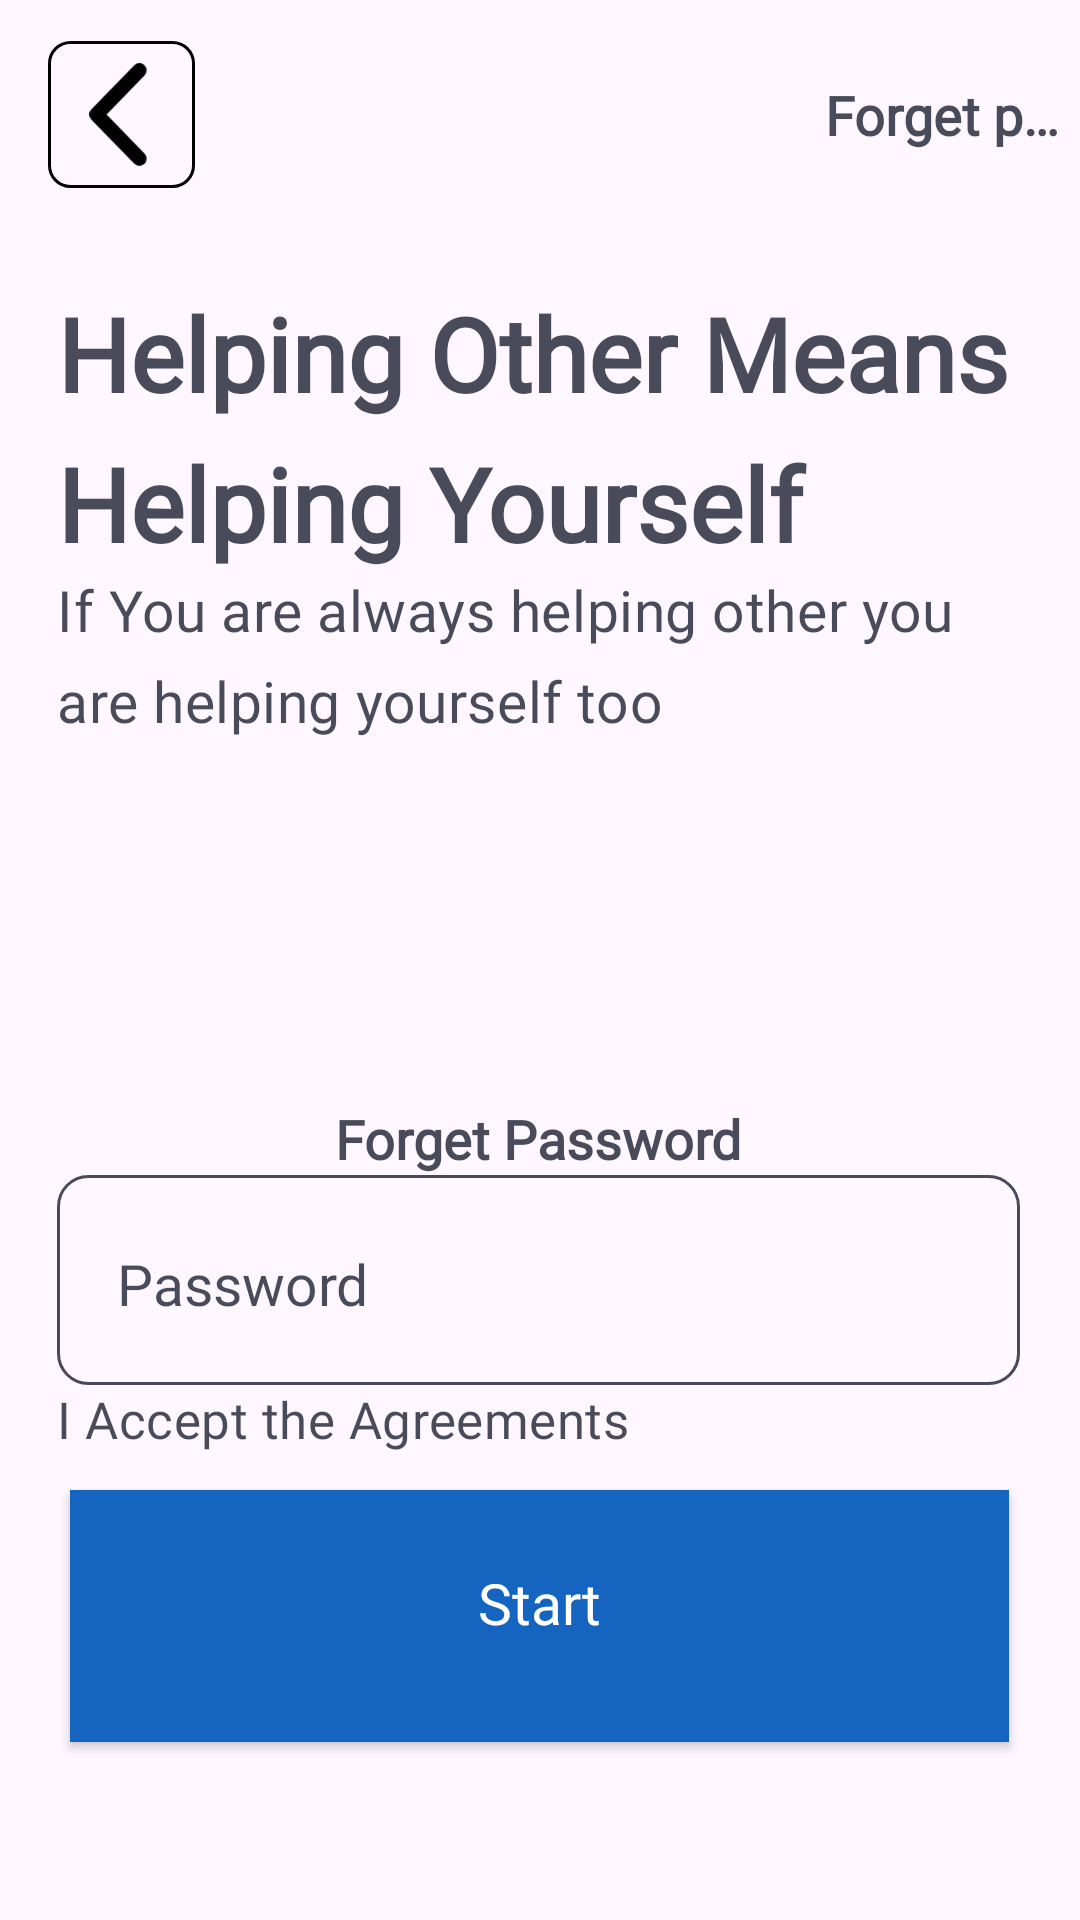

Write the Android layout XML for this screen, with the resource values it uses.
<!-- AndroidManifest.xml: application theme Theme.Toodo_App -->
<!-- res/layout/fragment_forgetpassword.xml -->
<?xml version="1.0" encoding="utf-8"?>
<androidx.constraintlayout.widget.ConstraintLayout xmlns:android="http://schemas.android.com/apk/res/android"
    xmlns:tools="http://schemas.android.com/tools"
    android:layout_width="match_parent"
    android:layout_height="match_parent"
    xmlns:app="http://schemas.android.com/apk/res-auto"
    tools:context=".ForgetpasswordFragment">

    <LinearLayout android:id="@+id/linearTwentyThree"
        android:layout_height="match_parent"
        android:layout_width="match_parent"
        android:orientation="vertical"
        android:paddingBottom="@dimen/_29pxv"
        android:paddingTop="@dimen/_5pxv"
        style="@style/groupStyle_white_a700">

        <androidx.appcompat.widget.Toolbar
            android:gravity="center_horizontal"
            android:id="@+id/toolbarAppBar"
            android:layout_height="wrap_content"
            android:layout_width="match_parent"
           app:contentInsetStart="0dp"
            >

            <LinearLayout android:id="@+id/linearAppBar"
                android:layout_height="wrap_content"
                android:layout_width="match_parent"
                android:orientation="horizontal">

                <ImageButton
                    android:background="@drawable/rectangle_border_name_black_900_radius_7"
                    android:id="@+id/btnArrowLeft"
                    android:layout_gravity="top"
                    android:layout_marginLeft="@dimen/_16pxh"
                    android:layout_height="@dimen/_49pxh"
                    android:layout_width="@dimen/_49pxh"
                    android:paddingHorizontal="@dimen/_6pxh"
                    android:paddingVertical="@dimen/_6pxv"
                    android:scaleType="fitCenter"
                    android:src="@drawable/img_arrow_left"
                    tools:ignore="ContentDescription"/>

                <TextView android:ellipsize="end"
                    android:id="@+id/txtPersonality"
                    android:layout_gravity="center_vertical"
                    android:layout_height="wrap_content"
                    android:layout_width="wrap_content"
                    android:layout_marginLeft="@dimen/_210pxh"
                    android:singleLine="true"
                    android:text="Forget password"
                    style="@style/txtPoppinssemibold18"
                    />

            </LinearLayout>

        </androidx.appcompat.widget.Toolbar>

        <LinearLayout
            android:id="@+id/linearForgotPassword"
            android:layout_width="match_parent"
            android:layout_height="wrap_content"
            android:orientation="vertical"
            android:paddingStart="@dimen/_19pxh"
            android:paddingTop="@dimen/_20pxv"
            android:paddingEnd="@dimen/_20pxh"
            android:paddingBottom="@dimen/_10pxv">

            <LinearLayout
                android:id="@+id/linearPageHeader"
                android:layout_width="wrap_content"
                android:layout_height="wrap_content"
                android:gravity="start"
                android:orientation="vertical">

                <TextView
                    android:id="@+id/txtHelpingOthersMeans"
                    style="@style/txtPoppinsbold34"
                    android:layout_width="match_parent"
                    android:layout_height="wrap_content"
                    android:lineSpacingExtra="@dimen/_10pxh"
                    android:text="Helping Other Means Helping Yourself"
                    />

                <TextView
                    android:id="@+id/txtIfYouAreAlways"
                    style="@style/txtPoppinsmedium12"
                    android:layout_width="match_parent"
                    android:layout_height="wrap_content"
                    android:letterSpacing="0.01"
                    android:lineSpacingExtra="@dimen/_8pxh"
                    android:text="If You are always helping other you are helping yourself too"
                    android:textSize="@dimen/_19pxh"
                    />

            </LinearLayout>

            <ImageView
                android:id="@+id/imageLogo"
                android:layout_width="@dimen/_135pxh"
                android:layout_height="@dimen/_121pxh"
                android:layout_gravity="center_horizontal"
                android:scaleType="fitXY"
                android:src="@drawable/img_logo_gray_50_01_121x135"
                tools:ignore="ContentDescription"
                tools:src="@drawable/img_logo_gray_50_01_121x135" />

            <TextView
                android:id="@+id/txtForgotPassword"
                style="@style/txtPoppinssemibold18"
                android:layout_width="wrap_content"
                android:layout_height="wrap_content"
                android:layout_gravity="center_horizontal"
                android:ellipsize="end"
                android:singleLine="true"
                android:text="Forget Password"
                tools:text="@string/lbl_forgot_password" />

            <EditText
                android:id="@+id/Password"
                android:layout_width="match_parent"
                android:layout_height="wrap_content"
                android:background="@drawable/rectangle_border_name_onprimary_opacity_0_1_radius_10"
                android:ellipsize="end"
                android:fontFamily="@font/poppins"
                android:hint="Password"
                android:inputType="text"
                android:paddingStart="@dimen/_20pxh"
                android:paddingTop="@dimen/_19pxv"
                android:paddingEnd="@dimen/_20pxh"
                android:paddingBottom="@dimen/_17pxv"
                android:singleLine="true"
                android:textColor="@color/onPrimary"
                android:textColorHint="@color/onPrimary"
                android:textFontWeight="500"
                android:textSize="@dimen/_19pxh"
                android:textStyle="bold"
                tools:ignore="Autofill" />

            <TextView
                android:id="@+id/txtLoremIpsumDolor"
                style="@style/txtPoppinsregular12"
                android:layout_width="match_parent"
                android:layout_height="wrap_content"
                android:gravity="start"
                android:letterSpacing="0.01"
                android:lineSpacingExtra="@dimen/_8pxh"
                android:text="I Accept the Agreements"
                android:textSize="@dimen/_17pxh"
                tools:text="@string/msg_lorem_ipsum_dolor" />

        </LinearLayout>

        <androidx.appcompat.widget.AppCompatButton
            android:id="@+id/btnStart"
            android:layout_width="313dp"
            android:layout_height="84dp"
            android:layout_gravity="center_horizontal"
            android:background="#1565C0"
            android:ellipsize="end"
            android:fontFamily="@font/poppins"
            android:gravity="center"
            android:paddingStart="@dimen/_30pxh"
            android:paddingTop="@dimen/_7pxv"
            android:paddingEnd="@dimen/_30pxh"
            android:paddingBottom="@dimen/_14pxv"
            android:singleLine="true"
            android:text="@string/lbl_start"
            android:textAllCaps="false"
            android:textColor="@color/white_A700"
            android:textFontWeight="500"
            android:textSize="@dimen/_19pxh"
            android:textStyle="bold"
            tools:text="@string/lbl_start" />

    </LinearLayout>


</androidx.constraintlayout.widget.ConstraintLayout>
<!-- resources referenced by this layout -->
<resources>
  <color name="onPrimary">#CC1B1F31</color>
  <color name="white_A700">#ffffff</color>
  <dimen name="_10pxh">10.0dp</dimen>
  <dimen name="_10pxv">12.36dp</dimen>
  <dimen name="_121pxh">121.0dp</dimen>
  <dimen name="_135pxh">135.0dp</dimen>
  <dimen name="_14pxv">17.31dp</dimen>
  <dimen name="_16pxh">16.0dp</dimen>
  <dimen name="_17pxh">17.0dp</dimen>
  <dimen name="_17pxv">21.02dp</dimen>
  <dimen name="_19pxh">19.0dp</dimen>
  <dimen name="_19pxv">23.49dp</dimen>
  <dimen name="_20pxh">20.0dp</dimen>
  <dimen name="_20pxv">24.73dp</dimen>
  <dimen name="_210pxh">210.0dp</dimen>
  <dimen name="_29pxv">35.86dp</dimen>
  <dimen name="_30pxh">30.0dp</dimen>
  <dimen name="_49pxh">49.0dp</dimen>
  <dimen name="_5pxv">6.18dp</dimen>
  <dimen name="_6pxh">6.0dp</dimen>
  <dimen name="_6pxv">7.42dp</dimen>
  <dimen name="_7pxv">8.66dp</dimen>
  <dimen name="_8pxh">8.0dp</dimen>
  <!-- drawable rectangle_border_name_black_900_radius_7 (drawable) -->
  <?xml version="1.0" encoding="UTF-8"?>
  <shape android:shape="rectangle" xmlns:android="http://schemas.android.com/apk/res/android">
      <corners android:radius="@dimen/_7pxh"/>
      <stroke
          android:color="@color/black_900" android:width="@dimen/_1pxh"/>
  </shape>
  <!-- drawable rectangle_border_name_onprimary_opacity_0_1_radius_10 (drawable) -->
  <?xml version="1.0" encoding="UTF-8"?>
  <shape android:shape="rectangle" xmlns:android="http://schemas.android.com/apk/res/android">
      <corners android:radius="@dimen/_10pxh"/>
      <stroke
          android:color="@color/onPrimary" android:width="@dimen/_1pxh"/>
  </shape>
  <string name="lbl_forgot_password">Forgot Password</string>
  <string name="lbl_start">Start</string>
  <string name="msg_lorem_ipsum_dolor">I accept the agreements.</string>
  <style name="groupStyle_white_a700">
          <item name="android:background">@drawable/rectangle_bg_name_white_a700</item>
      </style>
  <style name="txtPoppinsbold34">
          <item name="android:textSize">@dimen/_34pxh</item>
          <item name="android:textColor">@color/onPrimary</item>
          <item name="android:fontFamily">@font/poppins</item>
          <item name="android:textFontWeight" tools:targetApi="p">700</item>
      </style>
  <style name="txtPoppinsmedium12">
          <item name="android:textSize">@dimen/_12pxh</item>
          <item name="android:textColor">@color/onPrimary</item>
          <item name="android:fontFamily">@font/poppins</item>
          <item name="android:textFontWeight" tools:targetApi="p">500</item>
      </style>
  <style name="txtPoppinsregular12">
          <item name="android:textSize">@dimen/_12pxh</item>
          <item name="android:textColor">@color/onPrimary</item>
          <item name="android:fontFamily">@font/poppins</item>
          <item name="android:textFontWeight" tools:targetApi="p">400</item>
      </style>
  <style name="txtPoppinssemibold18">
          <item name="android:textSize">@dimen/_18pxh</item>
          <item name="android:textColor">@color/onPrimary</item>
          <item name="android:fontFamily">@font/poppins</item>
          <item name="android:textFontWeight" tools:targetApi="p">600</item>
      </style>
  <style name="Theme.Toodo_App" parent="Base.Theme.Toodo_App" />
  <dimen name="_7pxh">7.0dp</dimen>
  <color name="black_900">#000000</color>
  <dimen name="_1pxh">1.0dp</dimen>
  <dimen name="_34pxh">34.0dp</dimen>
  <dimen name="_12pxh">12.0dp</dimen>
  <dimen name="_18pxh">18.0dp</dimen>
  <style name="Base.Theme.Toodo_App" parent="Theme.Material3.DayNight.NoActionBar">
          
          
      </style>
</resources>
